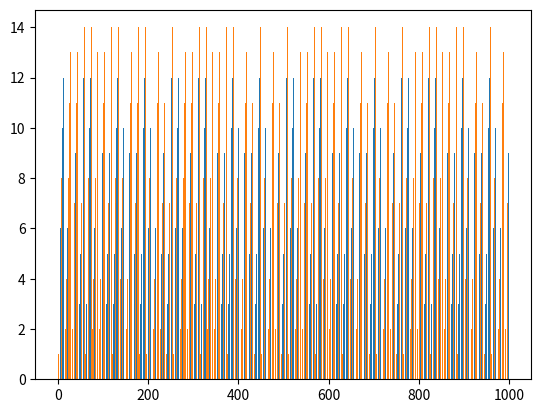

The script that saved this image:
import matplotlib.pyplot as plt
import numpy as np


######################################
## Considering multiples of 3 and 5
######################################
#Get multiples of 3 and 5 up to 1000
multiple_3and5 = []
for i in range(0,1000,3):
    multiple_3and5.append(i)
for i in range(0,1000,5):
    if i % 3 != 0:
        multiple_3and5.append(i)


#Create a hash-key list with multiples of 3 and 5:
hash_key_multiple = []
for i in range(10000):
    rand_index = np.random.randint(0, len(multiple_3and5))
    hash_key_multiple.append(multiple_3and5[rand_index])

hash_result_multiple = []
for key in hash_key_multiple:
    hash_result_multiple.append(key%15)


plt.bar(hash_key_multiple,hash_result_multiple)
plt.show()


################################################
### Considering values not a multiple of 3 and 5
################################################

#draw values that are not a multiple of 3 or 5
k = 10000
hash_key_not_multiple = []
while k>0:
    a = int(np.random.randint(0,1000, size=1))
    while a % 3==0 or a%5==0:
            a = int(np.random.randint(2,1000, size=1))
    hash_key_not_multiple.append(a)
    k = k-1

hash_result_not_multiple = []
for key in hash_key_not_multiple:
    hash_result_not_multiple.append(key%15)


plt.bar(hash_key_not_multiple,hash_result_not_multiple)
plt.show()


